Run: headless pygame with SDL's dummy video driver; simulated clock (each Clock.tick advances the game by its frame time, no real sleeping); random seed 0; keys injected as events and as key.get_pressed() state; no mouse input.
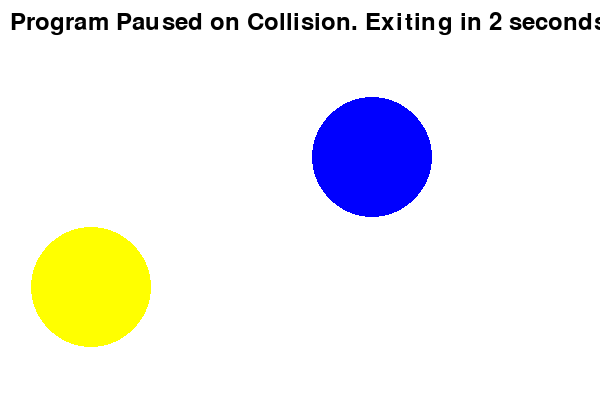
Frame 1 of 4 · flips 1–60 · no input
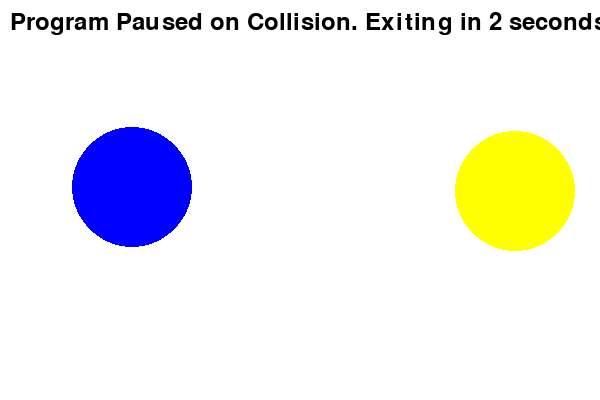
Frame 2 of 4 · flips 61–180 · tapped SPACE, RETURN · held RIGHT (→), D
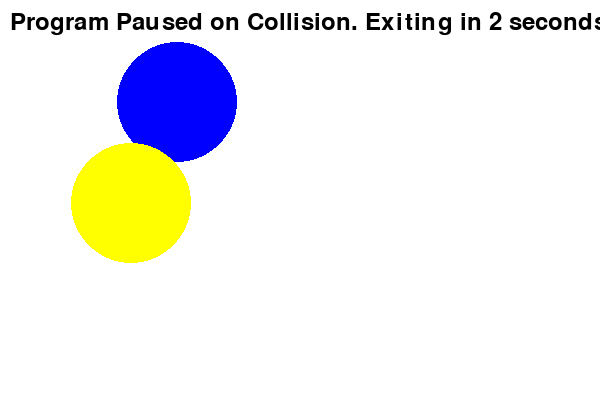
Frame 3 of 4 · flips 181–300 · held DOWN (↓), S
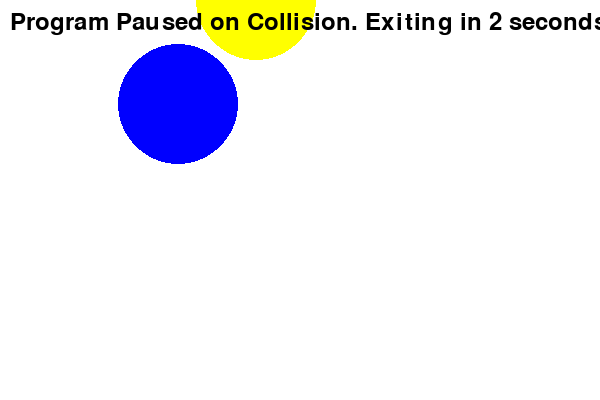
Frame 4 of 4 · flips 301–420 · held LEFT (←), A, UP (↑), W

The pygame program that drew these frames:

import pygame
import sys
import random
import math

# Initialize Pygame
pygame.init()

# Constants
WIDTH, HEIGHT = 600, 400
BALL_RADIUS = 60
FPS = 60
BLUE = (0, 0, 255)
YELLOW = (255, 255, 0)
WHITE = (255, 255, 255)
RED = (255, 0, 0)

# Create screen
screen = pygame.display.set_mode((WIDTH, HEIGHT))
pygame.display.set_caption("Bouncing Balls Game")

# Clock for controlling the frame rate
clock = pygame.time.Clock()

# Fonts
font = pygame.font.Font(None, 36)

# Ball class
class Ball:
    def __init__(self, color):
        self.radius = BALL_RADIUS
        self.x = random.randint(self.radius, WIDTH - self.radius)
        self.y = random.randint(self.radius, HEIGHT - self.radius)
        self.dx = random.choice([1, -1]) * random.randint(2, 5)
        self.dy = random.choice([1, -1]) * random.randint(2, 5)
        self.color = color

    def move(self):
        self.x += self.dx
        self.y += self.dy

        # Bounce off walls
        if self.x - self.radius <= 0 or self.x + self.radius >= WIDTH:
            self.dx = -self.dx
        if self.y - self.radius <= 0 or self.y + self.radius >= HEIGHT:
            self.dy = -self.dy

    def collide(self, other):
        dx = self.x - other.x
        dy = self.y - other.y
        distance = math.sqrt(dx**2 + dy**2)

        if distance <= self.radius + other.radius:
            angle = math.atan2(dy, dx)

            # Calculate relative velocity
            dvx = self.dx - other.dx
            dvy = self.dy - other.dy

            # Calculate normal and tangent components of relative velocity
            normal_velocity = dvx * math.cos(angle) + dvy * math.sin(angle)
            tangent_velocity = -dvx * math.sin(angle) + dvy * math.cos(angle)

            # Calculate new normal velocities using 1D elastic collision formula
            new_normal_velocity_self = (
                (self.radius - other.radius) * normal_velocity +
                2 * other.radius * other.radius * normal_velocity
            ) / (self.radius + other.radius)

            new_normal_velocity_other = (
                (other.radius - self.radius) * normal_velocity +
                2 * self.radius * self.radius * normal_velocity
            ) / (self.radius + other.radius)

            # Update velocities
            self.dx = (new_normal_velocity_self * math.cos(angle) + tangent_velocity * math.cos(angle + math.pi / 2))/100
            self.dy = (new_normal_velocity_self * math.sin(angle) + tangent_velocity * math.sin(angle + math.pi / 2))/100

            other.dx = new_normal_velocity_other * math.cos(angle) + tangent_velocity * math.cos(angle + math.pi / 2)
            other.dy = new_normal_velocity_other * math.sin(angle) + tangent_velocity * math.sin(angle + math.pi / 2)

            # Highlight collision point
            collision_point = (
                int((self.x + other.x) / 2),
                int((self.y + other.y) / 2)
            )
            pygame.draw.circle(screen, RED, collision_point, 5)
            pygame.display.flip()
            # Print relative angle
            print("Relative Angle (Self): {:.2f} degrees".format(math.degrees(angle)))
            print("Relative Angle (Other): {:.2f} degrees".format(math.degrees(angle + math.pi)))

            # Pause the program on collision
            # pygame.time.wait(5)  # Pause for 2 seconds
            # sys.exit()  # Terminate the program

    def draw(self):
        pygame.draw.circle(screen, self.color, (int(self.x), int(self.y)), self.radius)

# Main loop
def main():
    blue_ball = Ball(BLUE)
    yellow_ball = Ball(YELLOW)

    while True:
        for event in pygame.event.get():
            if event.type == pygame.QUIT:
                pygame.quit()
                sys.exit()

        # Move balls
        blue_ball.move()
        yellow_ball.move()

        # Check for collisions
        blue_ball.collide(yellow_ball)

        # Clear the screen
        screen.fill(WHITE)

        # Draw balls
        blue_ball.draw()
        yellow_ball.draw()

        # Display instructions
        instructions_text = font.render("Program Paused on Collision. Exiting in 2 seconds...", True, (0, 0, 0))
        screen.blit(instructions_text, (10, 10))

        # Update the display
        pygame.display.flip()

        # Cap the frame rate
        clock.tick(FPS)

if __name__ == "__main__":
    main()
